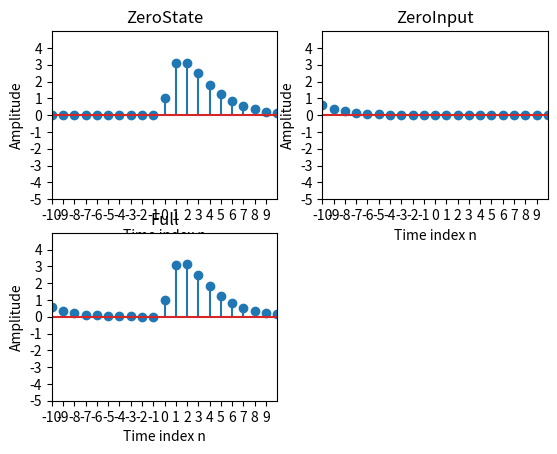

This chart was generated by the following Python code:
import matplotlib.pyplot as plt
import numpy as np
from scipy import signal


def stepseq(n1, n2, N):
    if (n2 < n1):
        print("error!!!")
    else:
        den = np.array([1.0, -0.6])
        num = np.array([1.0, 2.0])

        y_0 = np.array([1.0])
        n = np.arange(n1, n2 + 1, 1)
        # n = np.arange(-3, 4, 1)
        x = (0.5 * N) ** n * (n >= 0)
        # print(x)
        n_len = len(n)
        # 零状态响应
        x_0 = np.array([0])
        zi_x_0 = signal.lfilter_zi(num, den)
        y_x_0, _ =signal.lfilter(num, den, x, zi=zi_x_0 * x_0)

        # 零输入响应
        x_1 = np.zeros(n_len)
        zi_x_1 = signal.lfiltic(num, den, y_0)
        y_x_1, _ = signal.lfilter(num, den, x_1, zi=zi_x_1)

        # 全响应
        y_x_ful, _ = signal.lfilter(num, den, x, zi=zi_x_1)
        return n, y_x_0, y_x_1, y_x_ful

def draw_picture():
    n, y_x_0, y_x_1, y_x_ful = stepseq(-10, 10, 1)

    plt.subplot(221)
    plt.stem(n, y_x_0)
    plt.xlabel("Time index n")
    plt.ylabel("Amplitude")
    plt.title("ZeroState")
    plt.xlim((-10, 10))
    plt.xticks(np.arange(-10, 10, 1))
    plt.ylim((-5, 5))
    plt.yticks(np.arange(-5, 5, 1))

    plt.subplot(222)
    plt.stem(n, y_x_1)
    plt.xlabel("Time index n")
    plt.ylabel("Amplitude")
    plt.title("ZeroInput")
    plt.xlim((-10, 10))
    plt.xticks(np.arange(-10, 10, 1))
    plt.ylim((-5, 5))
    plt.yticks(np.arange(-5, 5, 1))

    plt.subplot(223)
    plt.stem(n, y_x_ful)
    plt.xlabel("Time index n")
    plt.ylabel("Amplitude")
    plt.title("Full")
    plt.xlim((-10, 10))
    plt.xticks(np.arange(-10, 10, 1))
    plt.ylim((-5, 5))
    plt.yticks(np.arange(-5, 5, 1))

    plt.show()

if __name__ == '__main__':
  draw_picture()

